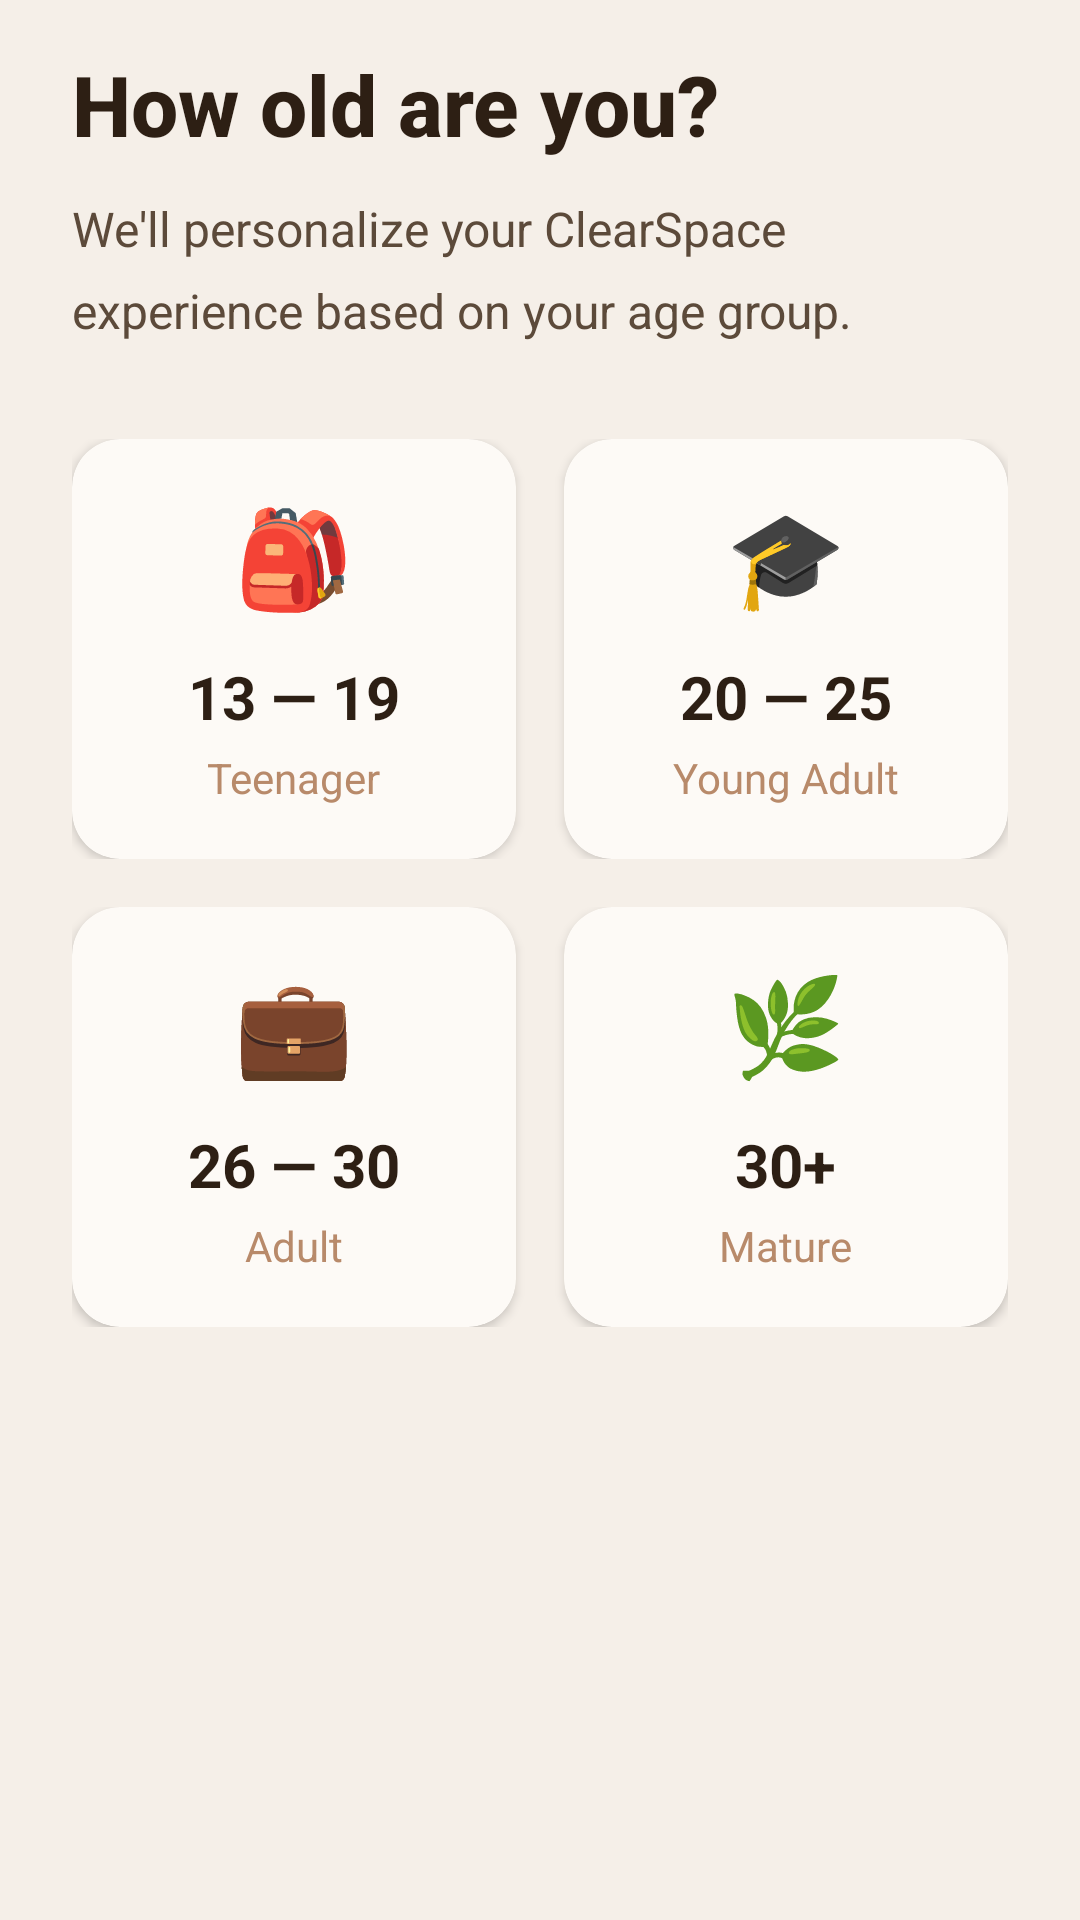

Produce the Android XML layout that renders to this screen, including the resource entries it uses.
<!-- AndroidManifest.xml: application theme Theme.ClearSpace -->
<!-- res/layout/onboarding_step_age.xml -->
<?xml version="1.0" encoding="utf-8"?>
<ScrollView xmlns:android="http://schemas.android.com/apk/res/android"
    xmlns:app="http://schemas.android.com/apk/res-auto"
    android:layout_width="match_parent"
    android:layout_height="match_parent"
    android:fillViewport="true"
    android:scrollbars="none">

    <LinearLayout
        android:layout_width="match_parent"
        android:layout_height="wrap_content"
        android:orientation="vertical"
        android:paddingHorizontal="24dp"
        android:paddingTop="16dp"
        android:paddingBottom="24dp">

        
        <TextView
            android:layout_width="wrap_content"
            android:layout_height="wrap_content"
            android:text="How old are you?"
            android:textSize="28sp"
            android:textColor="@color/textPrimary"
            android:textStyle="bold"
            android:fontFamily="sans-serif-medium" />

        
        <TextView
            android:layout_width="wrap_content"
            android:layout_height="wrap_content"
            android:layout_marginTop="12dp"
            android:text="We'll personalize your ClearSpace experience based on your age group."
            android:textSize="16sp"
            android:textColor="@color/textSecondary"
            android:lineSpacingMultiplier="1.4" />

        
        <LinearLayout
            android:layout_width="match_parent"
            android:layout_height="wrap_content"
            android:layout_marginTop="32dp"
            android:orientation="vertical">

            
            <LinearLayout
                android:layout_width="match_parent"
                android:layout_height="wrap_content"
                android:orientation="horizontal"
                android:weightSum="2">

                
                <androidx.cardview.widget.CardView
                    android:id="@+id/card_teenager"
                    android:layout_width="0dp"
                    android:layout_height="140dp"
                    android:layout_weight="1"
                    android:layout_marginEnd="8dp"
                    app:cardBackgroundColor="@color/surface"
                    app:cardCornerRadius="16dp"
                    app:cardElevation="2dp">

                    <LinearLayout
                        android:layout_width="match_parent"
                        android:layout_height="match_parent"
                        android:orientation="vertical"
                        android:gravity="center"
                        android:padding="16dp">

                        <TextView
                            android:layout_width="wrap_content"
                            android:layout_height="wrap_content"
                            android:text="🎒"
                            android:textSize="32sp" />

                        <TextView
                            android:layout_width="wrap_content"
                            android:layout_height="wrap_content"
                            android:layout_marginTop="12dp"
                            android:text="13 — 19"
                            android:textSize="20sp"
                            android:textColor="@color/textPrimary"
                            android:textStyle="bold" />

                        <TextView
                            android:layout_width="wrap_content"
                            android:layout_height="wrap_content"
                            android:layout_marginTop="4dp"
                            android:text="Teenager"
                            android:textSize="14sp"
                            android:textColor="@color/b400" />

                    </LinearLayout>

                </androidx.cardview.widget.CardView>

                
                <androidx.cardview.widget.CardView
                    android:id="@+id/card_young_adult"
                    android:layout_width="0dp"
                    android:layout_height="140dp"
                    android:layout_weight="1"
                    android:layout_marginStart="8dp"
                    app:cardBackgroundColor="@color/surface"
                    app:cardCornerRadius="16dp"
                    app:cardElevation="2dp">

                    <LinearLayout
                        android:layout_width="match_parent"
                        android:layout_height="match_parent"
                        android:orientation="vertical"
                        android:gravity="center"
                        android:padding="16dp">

                        <TextView
                            android:layout_width="wrap_content"
                            android:layout_height="wrap_content"
                            android:text="🎓"
                            android:textSize="32sp" />

                        <TextView
                            android:layout_width="wrap_content"
                            android:layout_height="wrap_content"
                            android:layout_marginTop="12dp"
                            android:text="20 — 25"
                            android:textSize="20sp"
                            android:textColor="@color/textPrimary"
                            android:textStyle="bold" />

                        <TextView
                            android:layout_width="wrap_content"
                            android:layout_height="wrap_content"
                            android:layout_marginTop="4dp"
                            android:text="Young Adult"
                            android:textSize="14sp"
                            android:textColor="@color/b400" />

                    </LinearLayout>

                </androidx.cardview.widget.CardView>

            </LinearLayout>

            
            <LinearLayout
                android:layout_width="match_parent"
                android:layout_height="wrap_content"
                android:layout_marginTop="16dp"
                android:orientation="horizontal"
                android:weightSum="2">

                
                <androidx.cardview.widget.CardView
                    android:id="@+id/card_adult"
                    android:layout_width="0dp"
                    android:layout_height="140dp"
                    android:layout_weight="1"
                    android:layout_marginEnd="8dp"
                    app:cardBackgroundColor="@color/surface"
                    app:cardCornerRadius="16dp"
                    app:cardElevation="2dp">

                    <LinearLayout
                        android:layout_width="match_parent"
                        android:layout_height="match_parent"
                        android:orientation="vertical"
                        android:gravity="center"
                        android:padding="16dp">

                        <TextView
                            android:layout_width="wrap_content"
                            android:layout_height="wrap_content"
                            android:text="💼"
                            android:textSize="32sp" />

                        <TextView
                            android:layout_width="wrap_content"
                            android:layout_height="wrap_content"
                            android:layout_marginTop="12dp"
                            android:text="26 — 30"
                            android:textSize="20sp"
                            android:textColor="@color/textPrimary"
                            android:textStyle="bold" />

                        <TextView
                            android:layout_width="wrap_content"
                            android:layout_height="wrap_content"
                            android:layout_marginTop="4dp"
                            android:text="Adult"
                            android:textSize="14sp"
                            android:textColor="@color/b400" />

                    </LinearLayout>

                </androidx.cardview.widget.CardView>

                
                <androidx.cardview.widget.CardView
                    android:id="@+id/card_mature"
                    android:layout_width="0dp"
                    android:layout_height="140dp"
                    android:layout_weight="1"
                    android:layout_marginStart="8dp"
                    app:cardBackgroundColor="@color/surface"
                    app:cardCornerRadius="16dp"
                    app:cardElevation="2dp">

                    <LinearLayout
                        android:layout_width="match_parent"
                        android:layout_height="match_parent"
                        android:orientation="vertical"
                        android:gravity="center"
                        android:padding="16dp">

                        <TextView
                            android:layout_width="wrap_content"
                            android:layout_height="wrap_content"
                            android:text="🌿"
                            android:textSize="32sp" />

                        <TextView
                            android:layout_width="wrap_content"
                            android:layout_height="wrap_content"
                            android:layout_marginTop="12dp"
                            android:text="30+"
                            android:textSize="20sp"
                            android:textColor="@color/textPrimary"
                            android:textStyle="bold" />

                        <TextView
                            android:layout_width="wrap_content"
                            android:layout_height="wrap_content"
                            android:layout_marginTop="4dp"
                            android:text="Mature"
                            android:textSize="14sp"
                            android:textColor="@color/b400" />

                    </LinearLayout>

                </androidx.cardview.widget.CardView>

            </LinearLayout>

        </LinearLayout>

    </LinearLayout>

</ScrollView>
<!-- resources referenced by this layout -->
<resources>
  <color name="b400">#B88A6A</color>
  <color name="surface">#FDFAF6</color>
  <color name="textPrimary">#2D1F14</color>
  <color name="textSecondary">#5C4A3A</color>
  <style name="Theme.ClearSpace" parent="Base.Theme.ClearSpace" />
  <style name="Base.Theme.ClearSpace" parent="Theme.Material3.DayNight.NoActionBar">
          <item name="colorPrimary">@color/b800</item>
          <item name="colorOnPrimary">@color/white</item>
          <item name="colorSecondary">@color/sage</item>
          <item name="android:statusBarColor">@color/appBg</item>
          <item name="android:navigationBarColor">@color/appBg</item>
          <item name="android:windowBackground">@color/appBg</item>
      </style>
  <color name="b800">#2D1F14</color>
  <color name="white">#FFFFFFFF</color>
  <color name="sage">#7A9E82</color>
  <color name="appBg">#F5EFE8</color>
</resources>
